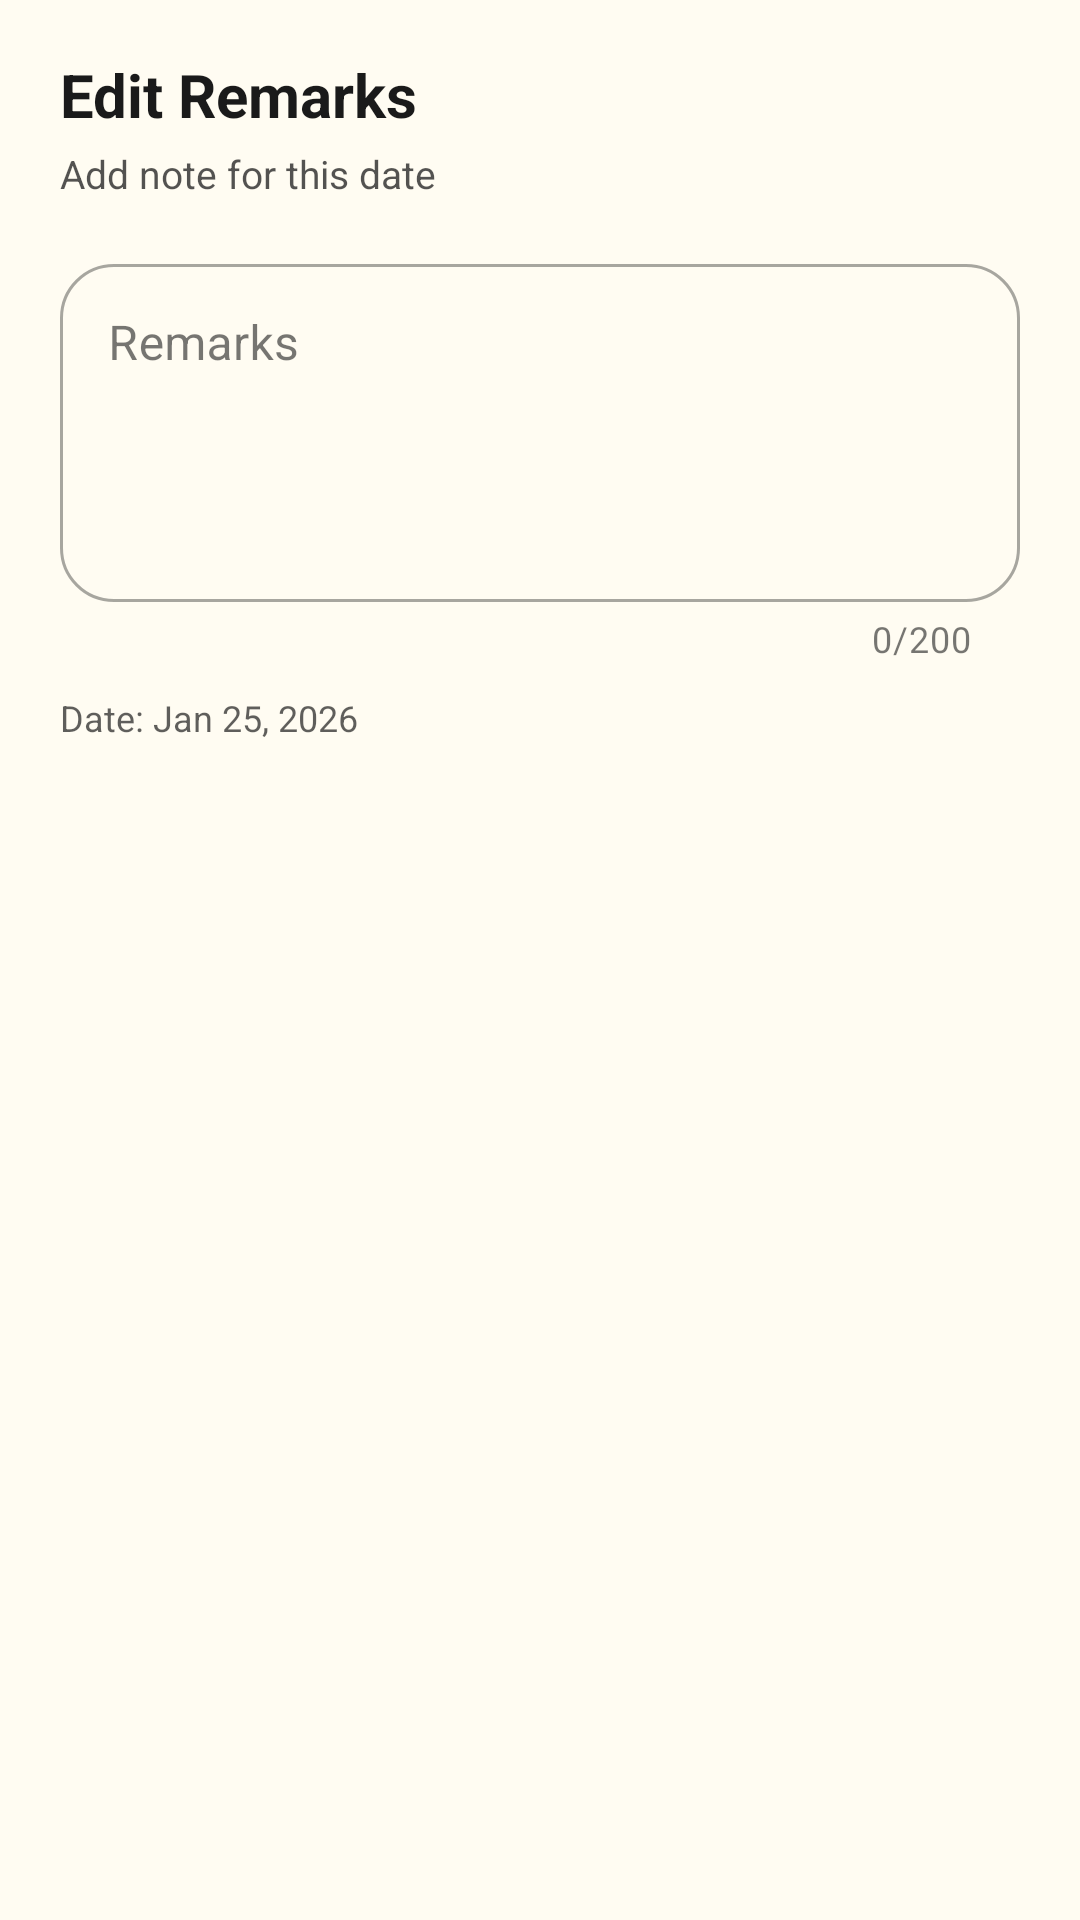

Here is an Android app screen rendered from its layout file. Give the layout XML and the strings, colors and styles it references.
<!-- AndroidManifest.xml: application theme Theme.GeoCamera -->
<!-- res/layout/dialog_edit_remarks.xml -->
<?xml version="1.0" encoding="utf-8"?>
<LinearLayout xmlns:android="http://schemas.android.com/apk/res/android"
    xmlns:app="http://schemas.android.com/apk/res-auto"
    android:layout_width="match_parent"
    android:layout_height="wrap_content"
    android:orientation="vertical"
    android:paddingStart="20dp"
    android:paddingEnd="20dp"
    android:paddingTop="18dp"
    android:paddingBottom="8dp">

    <TextView
        android:id="@+id/tvDialogTitle"
        android:layout_width="wrap_content"
        android:layout_height="wrap_content"
        android:text="Edit Remarks"
        android:textSize="20sp"
        android:textStyle="bold"
        android:textColor="?attr/colorOnSurface" />

    <TextView
        android:id="@+id/tvDialogSubtitle"
        android:layout_width="wrap_content"
        android:layout_height="wrap_content"
        android:layout_marginTop="4dp"
        android:text="Add note for this date"
        android:textSize="13sp"
        android:alpha="0.75"
        android:textColor="?attr/colorOnSurface" />

    <com.google.android.material.textfield.TextInputLayout
        android:id="@+id/tilRemarks"
        style="@style/Widget.MaterialComponents.TextInputLayout.OutlinedBox"
        android:layout_width="match_parent"
        android:layout_height="wrap_content"
        android:layout_marginTop="16dp"
        android:hint="Remarks"
        app:boxCornerRadiusTopStart="18dp"
        app:boxCornerRadiusTopEnd="18dp"
        app:boxCornerRadiusBottomStart="18dp"
        app:boxCornerRadiusBottomEnd="18dp"
        app:counterEnabled="true"
        app:counterMaxLength="200">

        <com.google.android.material.textfield.TextInputEditText
            android:id="@+id/etRemarks"
            android:layout_width="match_parent"
            android:layout_height="wrap_content"
            android:minLines="4"
            android:gravity="top|start"
            android:inputType="textCapSentences|textMultiLine"
            android:maxLength="200" />
    </com.google.android.material.textfield.TextInputLayout>

    <TextView
        android:id="@+id/tvDateInfo"
        android:layout_width="wrap_content"
        android:layout_height="wrap_content"
        android:layout_marginTop="10dp"
        android:text="Date: Jan 25, 2026"
        android:textSize="12sp"
        android:alpha="0.70"
        android:textColor="?attr/colorOnSurface" />

</LinearLayout>
<!-- resources referenced by this layout -->
<resources>
  <style name="Theme.GeoCamera" parent="Theme.Material3.DayNight.NoActionBar">
          
          <item name="colorPrimary">#004b24</item>
          <item name="colorOnPrimary">#FFFFFF</item>
  
          <item name="colorSecondary">#004b24</item>
          <item name="colorOnSecondary">#FFFFFF</item>
  
          
          <item name="android:colorBackground">#fffcf2</item>
          <item name="colorSurface">#fffcf2</item>
          <item name="colorOnSurface">#1A1A1A</item>
  
          
          <item name="android:statusBarColor">@android:color/transparent</item>
          <item name="android:windowLightStatusBar">true</item>
  
          
          <item name="colorControlActivated">#004b24</item>
          <item name="colorControlHighlight">#1A004b24</item> 
          <item name="colorAccent">#004b24</item>
  
          
          <item name="android:spinnerStyle">@style/Widget.GeoCamera.Spinner</item>
      </style>
  <style name="Widget.GeoCamera.Spinner" parent="@android:style/Widget.Holo.Light.Spinner">
          <item name="android:popupBackground">@android:color/white</item>
      </style>
</resources>
